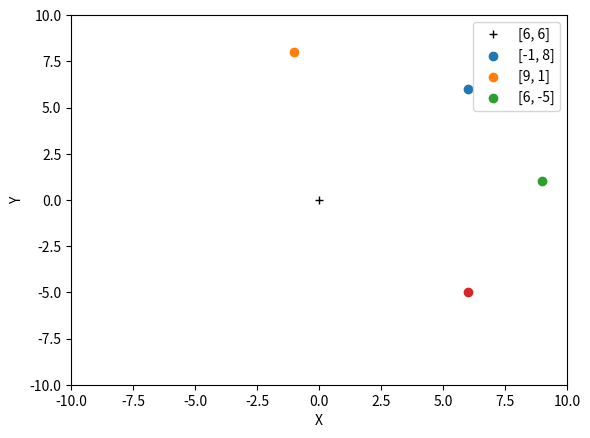

This figure's Python source:
import matplotlib.pyplot as plt

arr = [[6,6], [-1,8], [9,1], [6,-5]]

def maximo_abs(lista):
    max_coord =abs(max(max(lista)))
    min_coord =abs(min(min(lista)))

    return max(max_coord, min_coord)


def coordenadas(lista):
    max_coord = maximo_abs(arr)+1
    cont = 0
    plt.plot(0,0,'k+')
    
    while(cont < len(lista)-1):

        plt.xlim(-1*max_coord, max_coord)
        plt.ylim(-1* max_coord, max_coord)

        for coord in lista:
            x = lista[cont][0]
            y = lista[cont][1]
            cont += 1


            plt.scatter(x, y)
            plt.pause(0.50)
    
    
    plt.legend(lista)
    plt.xlabel("X")
    plt.ylabel("Y")
    plt.show()



coordenadas(arr)




if __name__ == "__main__":
   print(f'mi nombres es >> {__name__}<<')

else:
    print (f'Importado como modulo: >>{__name__}<<')

     